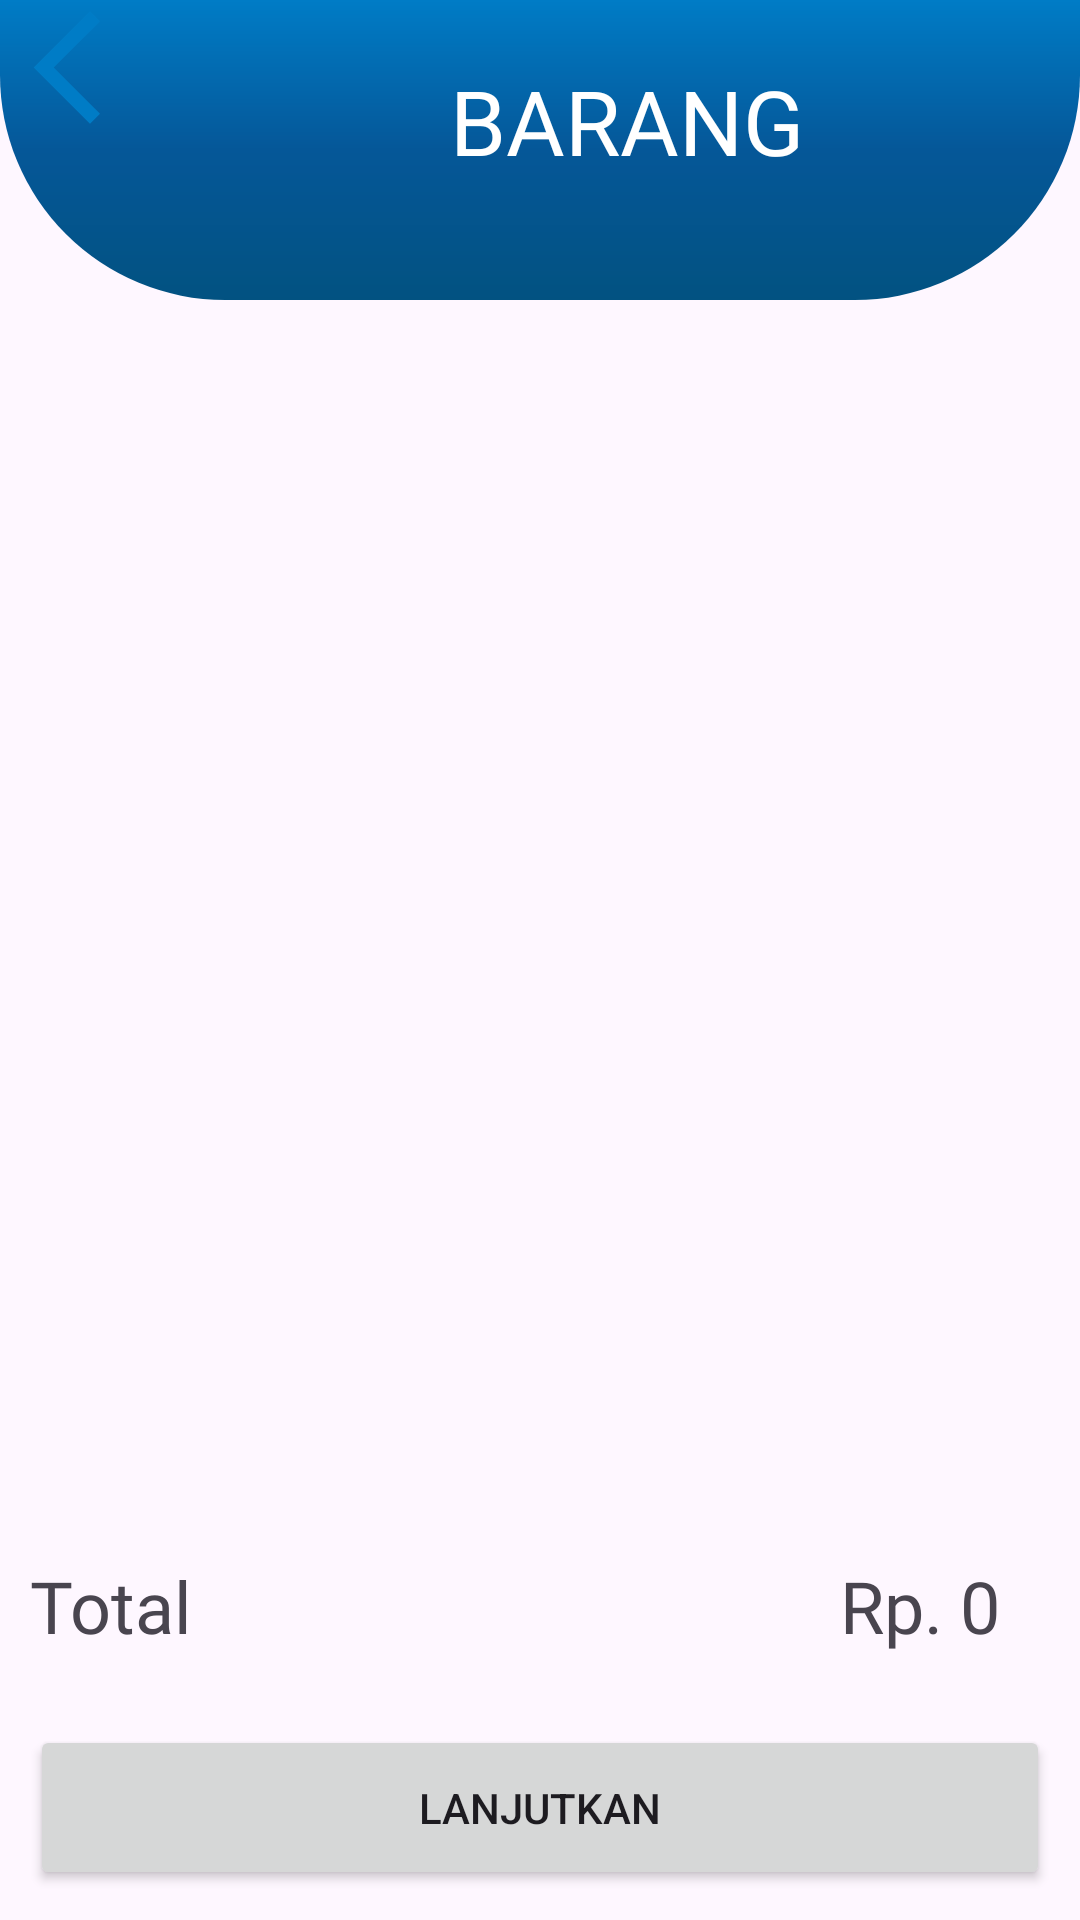

Produce the Android XML layout that renders to this screen, including the resource entries it uses.
<!-- AndroidManifest.xml: application theme Theme.CashierApp -->
<!-- res/layout/activity_sales_form.xml -->
<?xml version="1.0" encoding="utf-8"?>
<androidx.constraintlayout.widget.ConstraintLayout xmlns:android="http://schemas.android.com/apk/res/android"
    xmlns:app="http://schemas.android.com/apk/res-auto"
    xmlns:tools="http://schemas.android.com/tools"
    android:layout_width="match_parent"
    android:layout_height="match_parent"
    tools:context=".SalesFormActivity">

    <LinearLayout
        android:elevation="12dp"
        android:layout_width="match_parent"
        android:layout_height="wrap_content"
        android:orientation="horizontal"
        app:layout_constraintTop_toTopOf="parent"
        app:layout_constraintStart_toStartOf="parent"
        >


        <TextView
            android:layout_width="wrap_content"
            android:layout_height="wrap_content"
            android:id="@+id/txbarang"
            android:layout_marginLeft="150dp"
            android:layout_marginTop="20dp"
            android:fontFamily="@font/poppins_bold"
            android:text="BARANG"
            android:textColor="@color/white"
            android:textSize="30sp"

            />
    </LinearLayout>

    <View
        android:id="@+id/top_view"
        android:layout_width="match_parent"
        android:layout_height="100dp"
        android:background="@drawable/bg_view"
        tools:ignore="MissingConstraints"

        />

    <ImageView
        android:id="@+id/img_r1"
        android:layout_width="45dp"
        android:layout_height="45dp"
        android:layout_marginLeft="20dp"
        android:layout_marginTop="20dp"
        android:src="@drawable/btn_back"
        tools:ignore="MissingConstraints" />


    <androidx.recyclerview.widget.RecyclerView
        android:id="@+id/items_rv"
        android:layout_width="match_parent"
        android:layout_height="0dp"
        android:layout_margin="10dp"
        app:layout_constraintBottom_toBottomOf="@+id/add_btn"
        app:layout_constraintStart_toStartOf="parent"
        app:layout_constraintTop_toBottomOf="@id/top_view"
        tools:ignore="NotSibling" />

    <TextView
        android:id="@+id/textView"
        android:layout_width="wrap_content"
        android:layout_height="wrap_content"
        android:text="Total"
        android:fontFamily="@font/poppins_bold"
        android:textSize="24sp"
        android:paddingBottom="180dp"
        android:paddingLeft="10dp"
        app:layout_constraintBottom_toBottomOf="@id/add_btn"
        app:layout_constraintStart_toStartOf="parent"
        app:layout_constraintTop_toBottomOf="@id/items_rv"
        />

    <TextView
        android:id="@+id/textRp"
        android:layout_width="wrap_content"
        android:layout_height="wrap_content"
        android:text="Rp."
        android:fontFamily="@font/poppins_bold"
        android:textSize="24sp"
        android:paddingBottom="180dp"
        android:paddingLeft="10dp"
        android:layout_marginLeft="270dp"
        app:layout_constraintBottom_toBottomOf="@id/add_btn"
        app:layout_constraintStart_toStartOf="parent"
        app:layout_constraintTop_toBottomOf="@id/items_rv"
        />

    <TextView
        android:id="@+id/textTotal"
        android:layout_width="wrap_content"
        android:layout_height="wrap_content"
        android:text="0"
        android:fontFamily="@font/poppins_bold"
        android:textSize="24sp"
        android:paddingBottom="180dp"
        android:paddingLeft="10dp"
        android:layout_marginLeft="310dp"
        app:layout_constraintBottom_toBottomOf="@id/add_btn"
        app:layout_constraintStart_toStartOf="parent"
        app:layout_constraintTop_toBottomOf="@id/items_rv"
        />


    <Button
        android:id="@+id/add_btn"
        android:layout_width="match_parent"
        android:layout_height="55dp"
        android:layout_margin="10dp"
        android:layout_marginTop="50dp"
        android:text="LANJUTKAN"
        app:layout_constraintBottom_toBottomOf="parent"
        app:layout_constraintEnd_toEndOf="parent"
        app:layout_constraintStart_toStartOf="parent"/>

</androidx.constraintlayout.widget.ConstraintLayout>
<!-- resources referenced by this layout -->
<resources>
  <color name="white">#FFFFFFFF</color>
  <!-- drawable bg_view (drawable) -->
  <?xml version="1.0" encoding="utf-8"?>
  <shape xmlns:android="http://schemas.android.com/apk/res/android">
  
      <corners android:bottomRightRadius="75dp"
          android:bottomLeftRadius="75dp"/>
  
      <gradient
          android:startColor = "#025281"
          android:centerColor = "#055798"
          android:endColor = "@color/blue_cashier"
          android:angle = "90"
          android:type = "linear" />
  
  </shape>
  <!-- drawable btn_back (drawable) -->
  <vector android:height="24dp" android:tint="#007CC6"
      android:viewportHeight="24" android:viewportWidth="24"
      android:width="24dp" xmlns:android="http://schemas.android.com/apk/res/android">
      <path android:fillColor="@android:color/white" android:pathData="M17.77,3.77l-1.77,-1.77l-10,10l10,10l1.77,-1.77l-8.23,-8.23z"/>
  </vector>
  <style name="Theme.CashierApp" parent="Base.Theme.CashierApp" />
  <color name="blue_cashier">#007CC6</color>
  <style name="Base.Theme.CashierApp" parent="Theme.Material3.DayNight.NoActionBar">
          
          <item name="colorPrimary">@color/primary_color</item>
      </style>
</resources>
